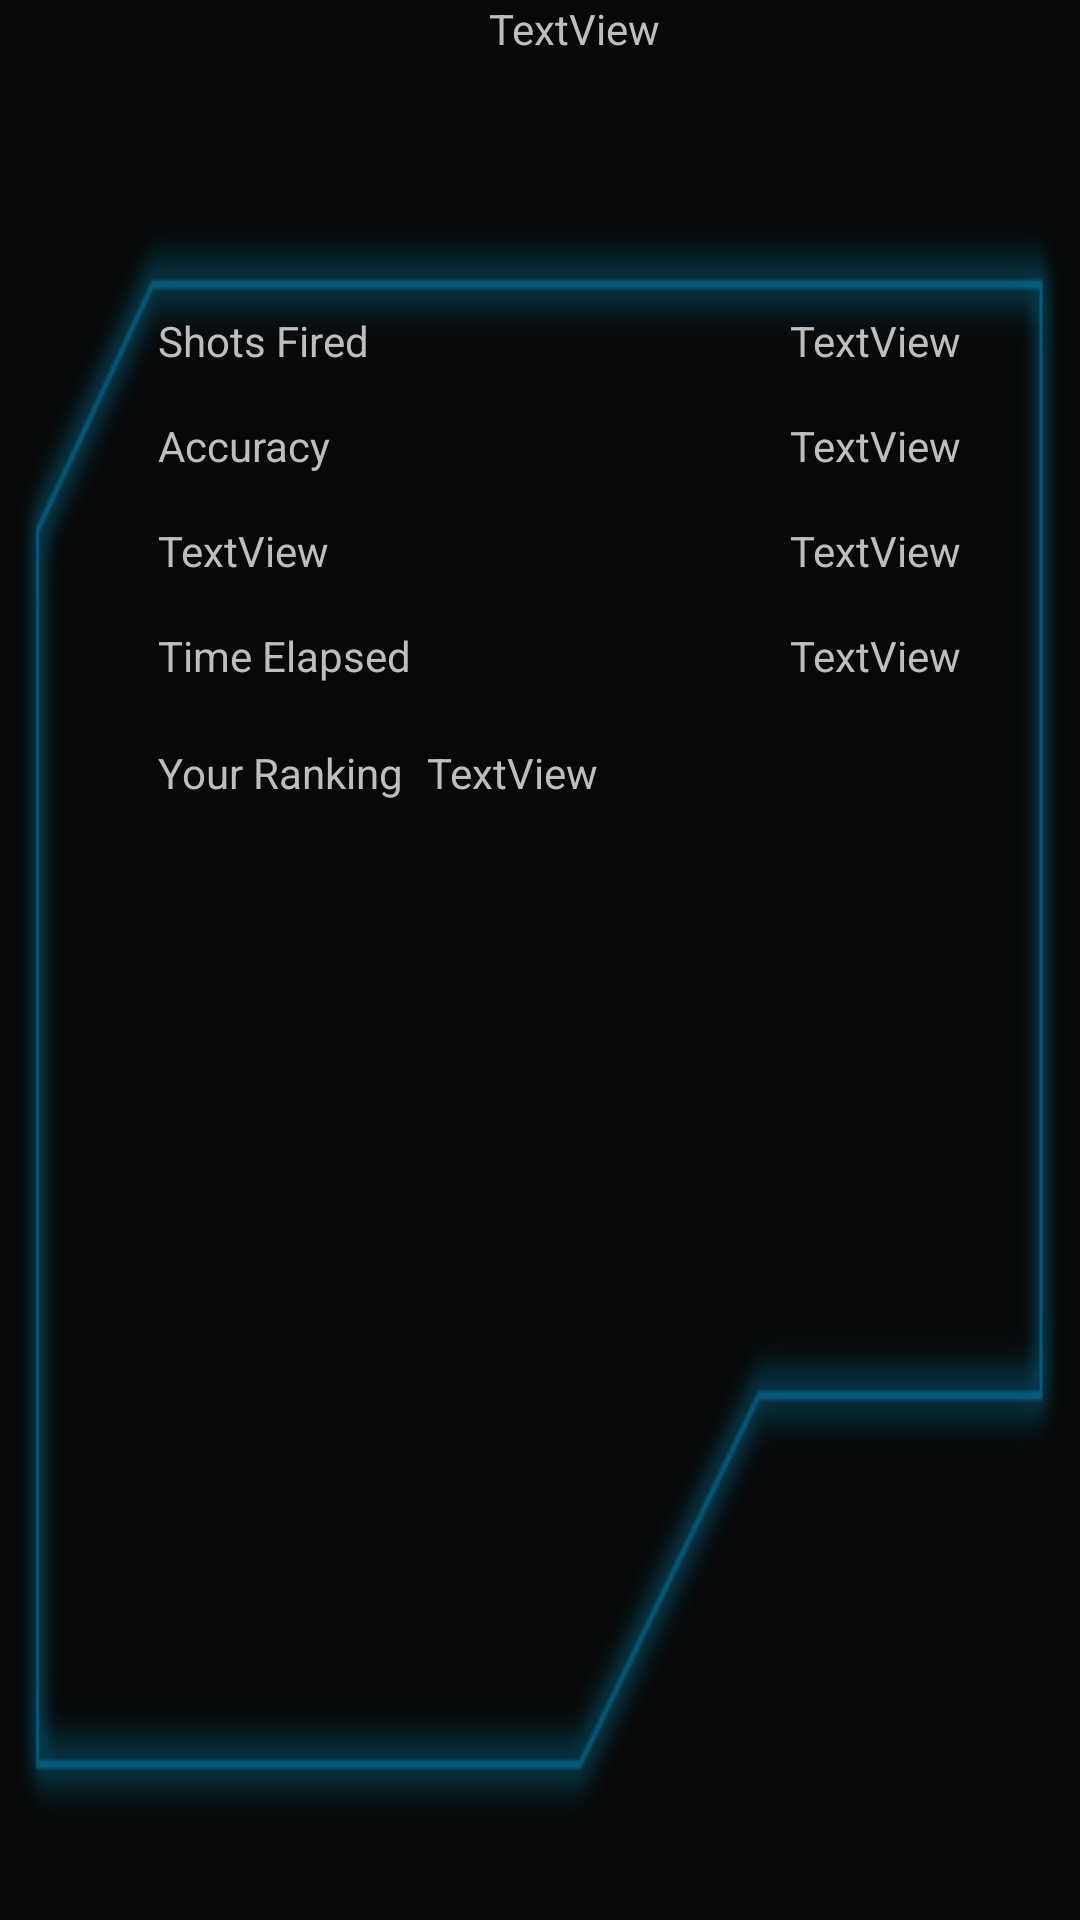

The Android layout XML behind this screen, and the referenced resources:
<!-- AndroidManifest.xml: application theme android:Theme.Black.NoTitleBar -->
<!-- res/layout/activity_score.xml -->
<RelativeLayout xmlns:android="http://schemas.android.com/apk/res/android"
    xmlns:tools="http://schemas.android.com/tools"
    android:id="@+id/scoreLayout"
    android:layout_width="match_parent"
    android:layout_height="match_parent"
    android:layout_marginRight="45dp"
    android:background="@drawable/scorebg"
    android:paddingBottom="@dimen/activity_vertical_margin"
    android:paddingLeft="@dimen/activity_horizontal_margin"
    android:paddingRight="@dimen/activity_horizontal_margin"
    android:paddingTop="@dimen/activity_vertical_margin"
    tools:context=".Score" >

    <TextView
        android:id="@+id/statusText"
        android:layout_width="match_parent"
        android:layout_height="wrap_content"
        android:layout_alignParentLeft="true"
        android:layout_alignParentTop="true"
        android:layout_marginLeft="23dp"
        android:layout_marginTop="0dp"
        android:gravity="center"
        android:hint="45dp"
        android:text="TextView" />

    <TextView
        android:id="@+id/accuracyLabel"
        android:layout_width="wrap_content"
        android:layout_height="wrap_content"
        android:layout_alignLeft="@+id/shotsFiredLabel"
        android:layout_below="@+id/shotsFiredLabel"
        android:layout_marginTop="16dp"
        android:text="Accuracy" />

    <TextView
        android:id="@+id/healthRemainingLabel"
        android:layout_width="wrap_content"
        android:layout_height="wrap_content"
        android:layout_alignLeft="@+id/accuracyLabel"
        android:layout_below="@+id/accuracyLabel"
        android:layout_marginTop="16dp"
        android:text="TextView" />

    <TextView
        android:id="@+id/TimeElapsedLabel"
        android:layout_width="wrap_content"
        android:layout_height="wrap_content"
        android:layout_alignLeft="@+id/healthRemainingLabel"
        android:layout_below="@+id/healthRemainingLabel"
        android:layout_marginTop="16dp"
        android:text="Time Elapsed" />

    <TextView
        android:id="@+id/accuracyText"
        android:layout_width="wrap_content"
        android:layout_height="wrap_content"
        android:layout_alignBaseline="@+id/accuracyLabel"
        android:layout_alignBottom="@+id/accuracyLabel"
        android:layout_alignRight="@+id/shotsFiredText"
        android:text="TextView" />

    <TextView
        android:id="@+id/healthRemainingText"
        android:layout_width="wrap_content"
        android:layout_height="wrap_content"
        android:layout_alignBaseline="@+id/healthRemainingLabel"
        android:layout_alignBottom="@+id/healthRemainingLabel"
        android:layout_alignRight="@+id/accuracyText"
        android:text="TextView" />

    <TextView
        android:id="@+id/timeElapsedText"
        android:layout_width="wrap_content"
        android:layout_height="wrap_content"
        android:layout_alignBottom="@+id/TimeElapsedLabel"
        android:layout_alignRight="@+id/healthRemainingText"
        android:text="TextView" />

    <TextView
        android:id="@+id/shotsFiredLabel"
        android:layout_width="wrap_content"
        android:layout_height="wrap_content"
        android:layout_alignLeft="@+id/statusText"
        android:layout_below="@+id/statusText"
        android:layout_marginLeft="30dp"
        android:layout_marginTop="85dp"
        android:text="Shots Fired" />

    <TextView
        android:id="@+id/scoreLabel"
        android:layout_width="wrap_content"
        android:layout_height="wrap_content"
        android:layout_alignLeft="@+id/TimeElapsedLabel"
        android:layout_below="@+id/TimeElapsedLabel"
        android:layout_marginTop="20dp"
        android:text="Your Ranking" />

    <TextView
        android:id="@+id/shotsFiredText"
        android:layout_width="wrap_content"
        android:layout_height="wrap_content"
        android:layout_above="@+id/accuracyLabel"
        android:layout_alignParentRight="true"
        android:layout_marginRight="40dp"
        android:text="TextView" />

    <TextView
        android:id="@+id/scoreText"
        android:layout_width="wrap_content"
        android:layout_height="wrap_content"
        android:layout_alignBaseline="@+id/scoreLabel"
        android:layout_alignBottom="@+id/scoreLabel"
        android:layout_marginRight="64dp"
        android:layout_toLeftOf="@+id/timeElapsedText"
        android:text="TextView" />

</RelativeLayout>
<!-- resources referenced by this layout -->
<resources>
  <!-- drawable scorebg: jpg bitmap (drawable-mdpi, 59887 bytes) -->
</resources>
